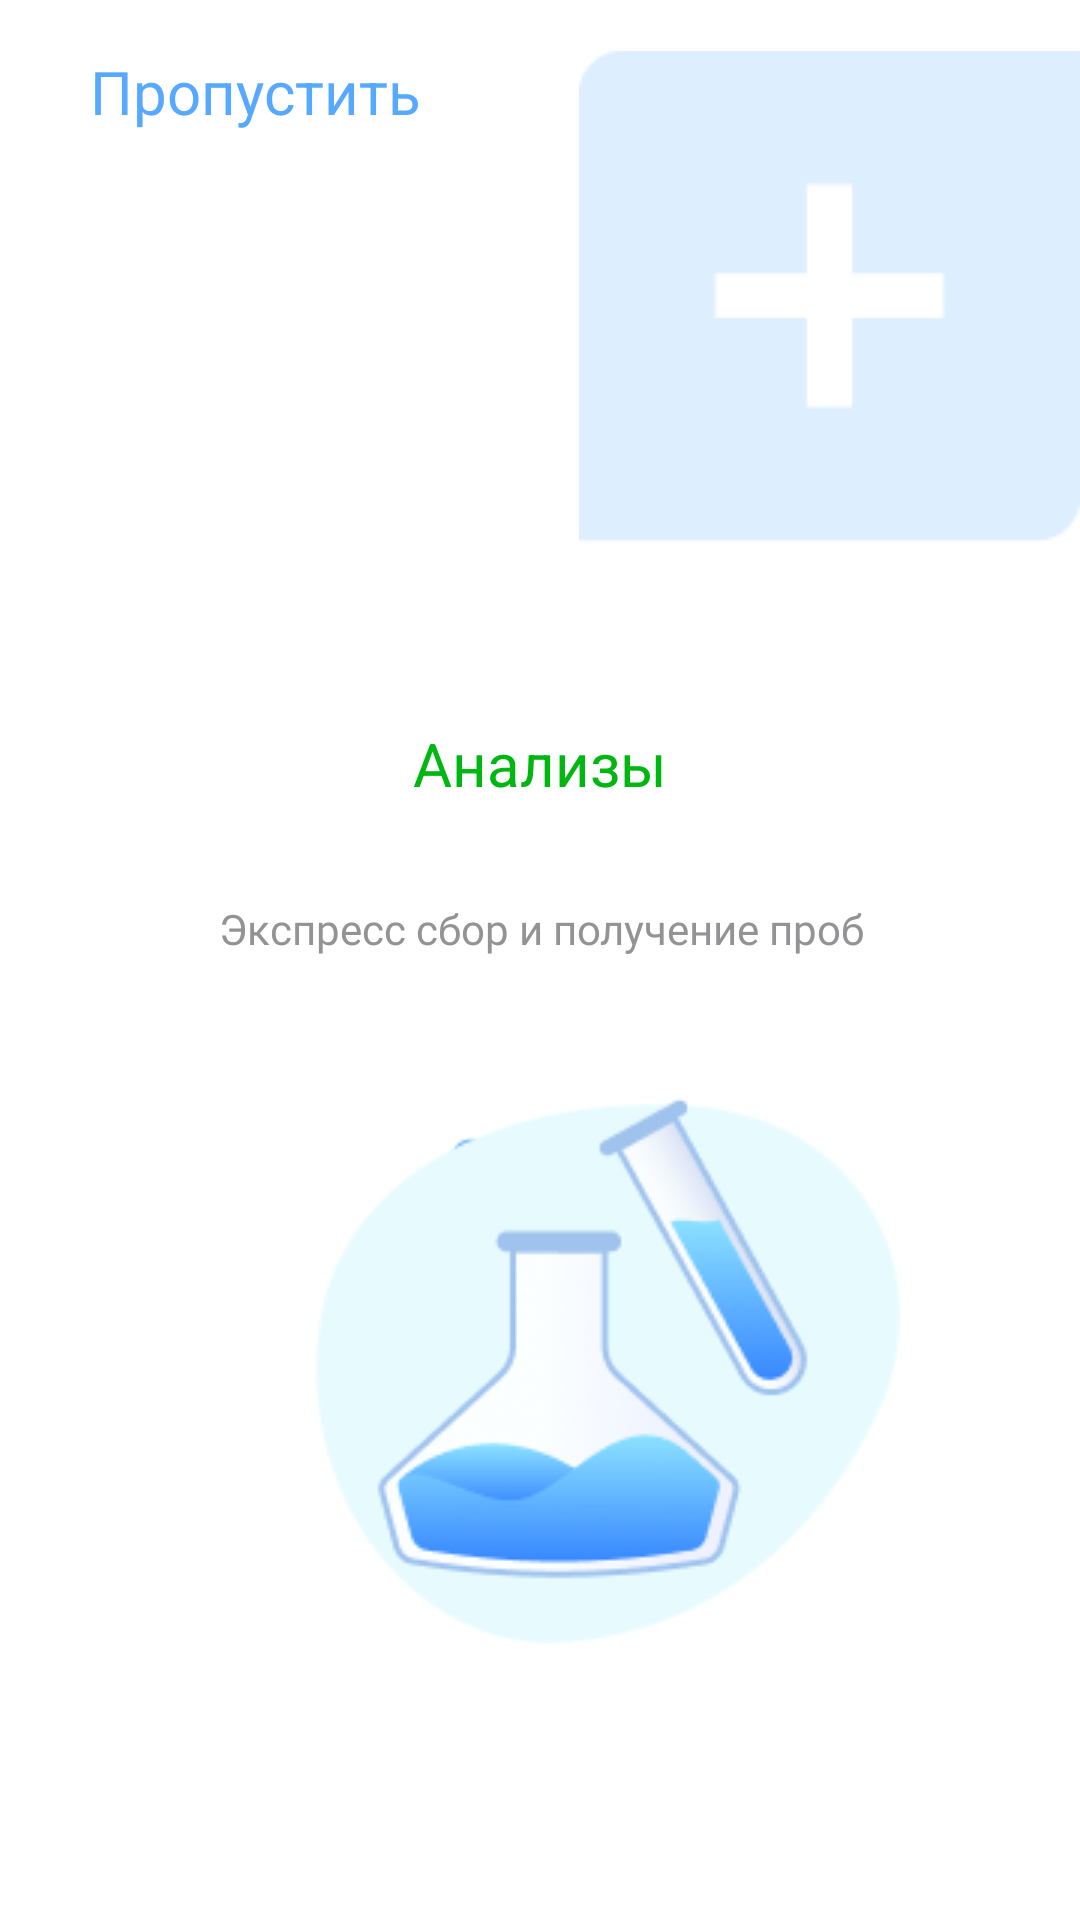

This screen was rendered from an Android layout file. Write that file and the resources it references.
<!-- AndroidManifest.xml: application theme Theme.MainMedApp -->
<!-- res/layout/fragment_on_boarding_view_pager1.xml -->
<?xml version="1.0" encoding="utf-8"?>
<androidx.constraintlayout.widget.ConstraintLayout xmlns:android="http://schemas.android.com/apk/res/android"
    xmlns:app="http://schemas.android.com/apk/res-auto"
    xmlns:tools="http://schemas.android.com/tools"
    android:layout_width="match_parent"
    android:layout_height="match_parent"
    tools:context=".presentation.screen.onBoarding.viewPager.OnBoardingViewPagerFragment1">

    <com.google.android.material.textview.MaterialTextView
        android:id="@+id/tv_skip"
        android:layout_width="wrap_content"
        android:layout_height="wrap_content"
        android:layout_marginStart="30dp"
        android:layout_marginTop="17dp"
        android:text="Пропустить"
        android:textColor="#57A9FF"
        android:textSize="20sp"
        app:layout_constraintStart_toStartOf="parent"
        app:layout_constraintTop_toTopOf="parent" />

    <androidx.appcompat.widget.AppCompatImageView
        android:id="@+id/appCompatImageView"
        android:layout_width="wrap_content"
        android:layout_height="wrap_content"
        android:layout_marginTop="17dp"
        android:background="@drawable/on_boarding_shape"
        app:layout_constraintEnd_toEndOf="parent"
        app:layout_constraintTop_toTopOf="parent" />

    <com.google.android.material.textview.MaterialTextView
        android:id="@+id/materialTextView"
        android:layout_width="wrap_content"
        android:layout_height="wrap_content"
        android:layout_marginStart="163dp"
        android:layout_marginTop="60dp"
        android:layout_marginEnd="163dp"
        android:text="Анализы"
        android:textColor="#00B712"
        android:textSize="20sp"
        app:layout_constraintEnd_toEndOf="parent"
        app:layout_constraintStart_toStartOf="parent"
        app:layout_constraintTop_toBottomOf="@+id/appCompatImageView" />

    <com.google.android.material.textview.MaterialTextView
        android:id="@+id/materialTextView2"
        android:layout_width="wrap_content"
        android:layout_height="wrap_content"
        android:layout_marginStart="162dp"
        android:layout_marginTop="32dp"
        android:layout_marginEnd="163dp"
        android:fontFamily="@font/sf_pro_display_regular"
        android:text="Экспресс сбор и получение проб"
        android:textColor="#939396"
        android:textSize="14sp"
        app:layout_constraintEnd_toEndOf="parent"
        app:layout_constraintHorizontal_bias="0.495"
        app:layout_constraintStart_toStartOf="parent"
        app:layout_constraintTop_toBottomOf="@+id/materialTextView" />

    <androidx.appcompat.widget.AppCompatImageView
        android:id="@+id/appCompatImageView2"
        android:layout_width="wrap_content"
        android:layout_height="wrap_content"
        android:layout_marginStart="176dp"
        android:layout_marginTop="60dp"
        android:layout_marginEnd="177dp"
        android:background="@drawable/dots_indicator1"
        android:foregroundGravity="center_horizontal"
        app:layout_constraintEnd_toEndOf="parent"
        app:layout_constraintStart_toStartOf="parent"
        app:layout_constraintTop_toBottomOf="@+id/materialTextView2" />

    <androidx.appcompat.widget.AppCompatImageView
        android:id="@+id/appCompatImageView3"
        android:layout_width="wrap_content"
        android:layout_height="wrap_content"
        android:layout_marginStart="100dp"
        android:layout_marginEnd="100dp"
        android:layout_marginBottom="85dp"
        android:background="@drawable/on_boarding_image1"
        app:layout_constraintBottom_toBottomOf="parent"
        app:layout_constraintEnd_toEndOf="parent"
        app:layout_constraintHorizontal_bias="0.0"
        app:layout_constraintStart_toStartOf="parent" />

</androidx.constraintlayout.widget.ConstraintLayout>
<!-- resources referenced by this layout -->
<resources>
  <!-- drawable dots_indicator1: png bitmap (drawable, 862 bytes) -->
  <!-- drawable on_boarding_image1: png bitmap (drawable, 13298 bytes) -->
  <!-- drawable on_boarding_shape: png bitmap (drawable, 991 bytes) -->
  <style name="Theme.MainMedApp" parent="Theme.MaterialComponents.DayNight.NoActionBar">
          
          <item name="colorPrimary">#1A6FEE</item>
          <item name="colorPrimaryVariant">@color/purple_700</item>
          <item name="colorOnPrimary">@color/white</item>
          
          <item name="colorSecondary">@color/teal_200</item>
          <item name="colorSecondaryVariant">@color/teal_700</item>
          <item name="colorOnSecondary">@color/black</item>
          
          <item name="android:statusBarColor">?attr/colorPrimaryVariant</item>
          
      </style>
  <color name="purple_700">#FF3700B3</color>
  <color name="white">#FFFFFFFF</color>
  <color name="teal_200">#FF03DAC5</color>
  <color name="teal_700">#FF018786</color>
  <color name="black">#FF000000</color>
</resources>
